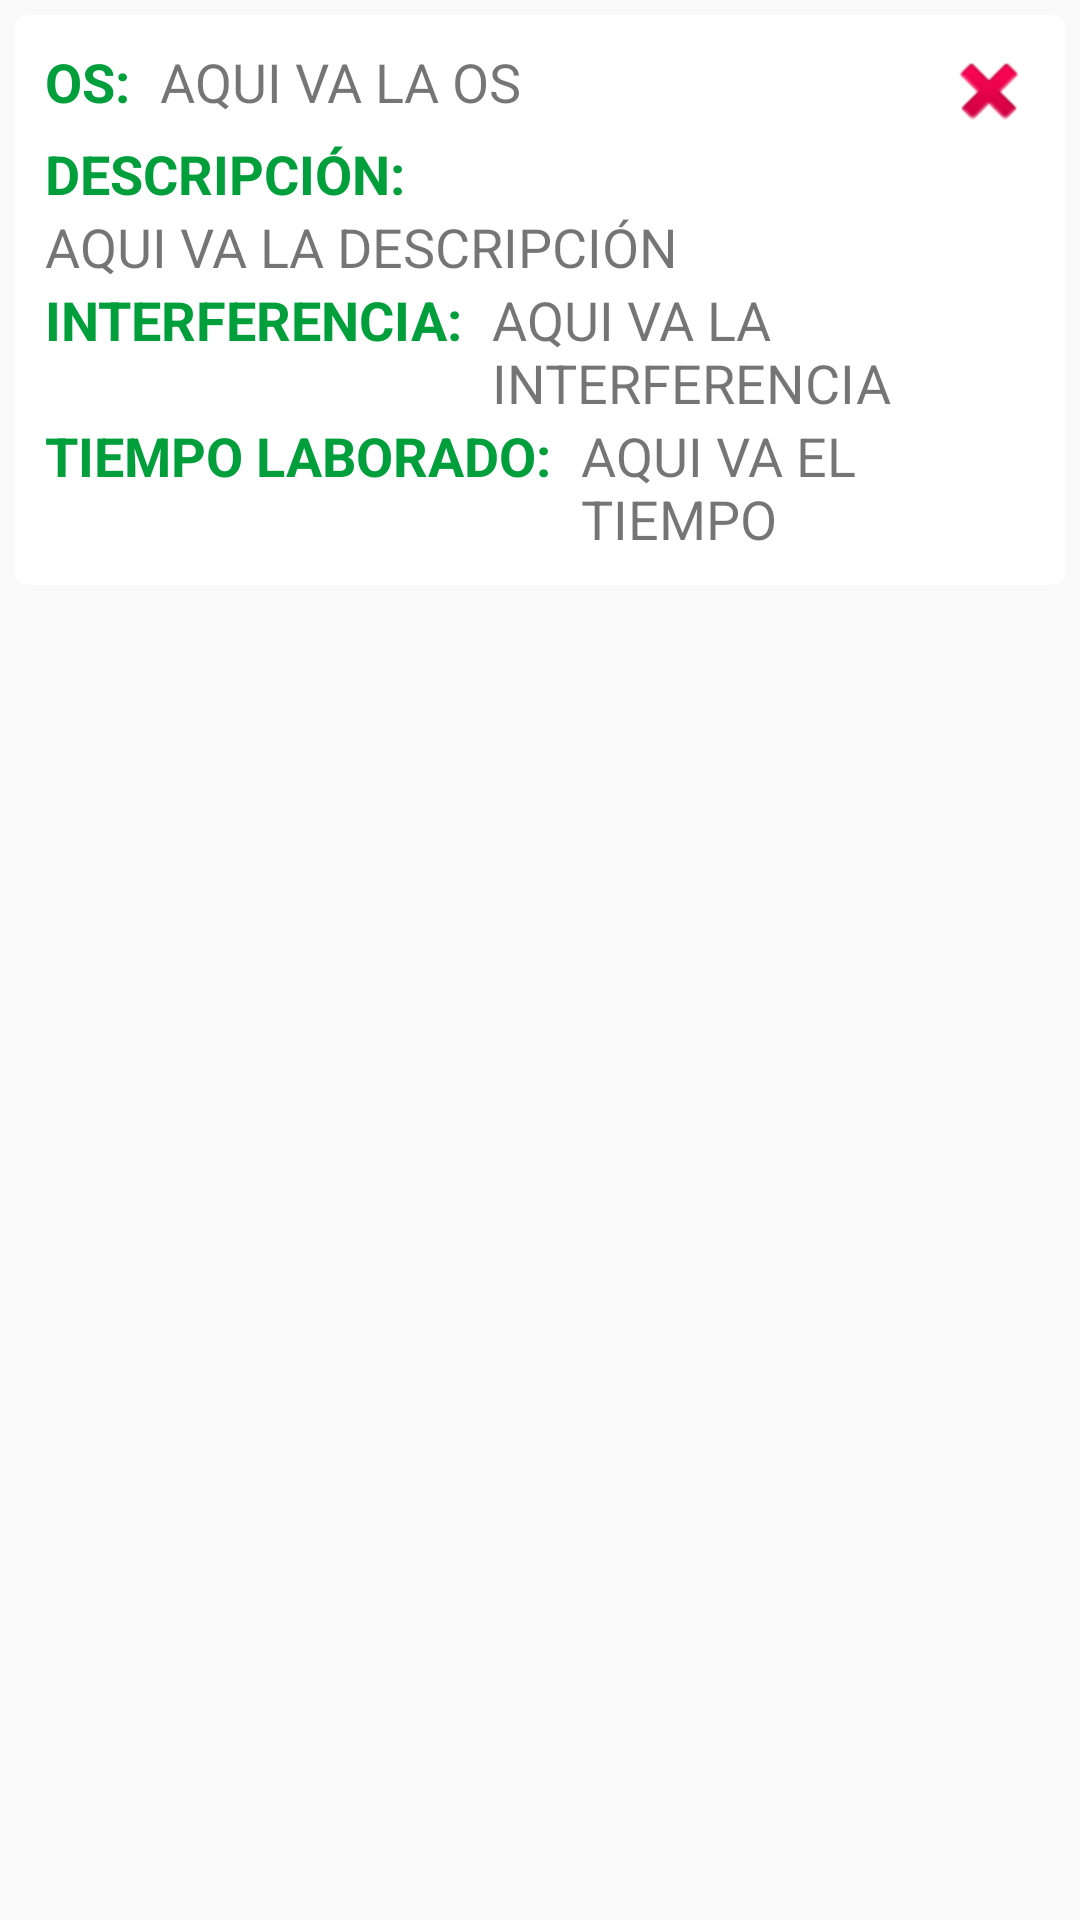

Write the Android layout XML for this screen, with the resource values it uses.
<!-- AndroidManifest.xml: application theme Theme.AppCompat.Light.NoActionBar -->
<!-- res/layout/modelo_descripciones.xml -->
<?xml version="1.0" encoding="utf-8"?>
<LinearLayout xmlns:android="http://schemas.android.com/apk/res/android"
    xmlns:app="http://schemas.android.com/apk/res-auto"
    android:layout_width="match_parent"
    android:layout_height="wrap_content">

    <androidx.cardview.widget.CardView
        android:layout_width="match_parent"
        android:layout_height="wrap_content"
        android:layout_margin="5dp"
        android:layout_marginStart="5dp"
        android:layout_marginLeft="5dp"
        android:layout_marginTop="5dp"
        android:layout_marginEnd="5dp"
        android:layout_marginRight="5dp"
        android:layout_marginBottom="5dp"
        app:cardCornerRadius="4dp">

        <LinearLayout
            android:layout_width="match_parent"
            android:layout_height="match_parent"
            android:padding="10dp"
            android:orientation="vertical">

            <LinearLayout
                android:layout_width="match_parent"
                android:layout_height="wrap_content">

                <TextView
                    android:id="@+id/texto_os_descripciones"
                    android:layout_width="wrap_content"
                    android:layout_height="wrap_content"
                    android:text="OS:"
                    android:textColor="@color/colorVerdePastel"
                    android:textSize="18sp"
                    android:textStyle="bold" />

                <TextView
                    android:id="@+id/modelo_os_descripciones"
                    android:layout_width="match_parent"
                    android:layout_height="wrap_content"
                    android:layout_marginStart="10dp"
                    android:layout_marginLeft="10dp"
                    android:layout_weight="1"
                    android:text="AQUI VA LA OS"
                    android:textSize="18sp"
                    android:textStyle="normal" />

                <ImageView
                    android:id="@+id/img_delete_descripciones_pd"
                    android:layout_width="90dp"
                    android:layout_height="wrap_content"
                    android:layout_weight="1"
                    android:adjustViewBounds="true"
                    android:scaleType="centerCrop"
                    app:srcCompat="@android:drawable/ic_delete" />

            </LinearLayout>

            <LinearLayout
                android:layout_width="match_parent"
                android:layout_height="match_parent"
                android:orientation="horizontal">

                <TextView
                    android:id="@+id/texto_descripcion_descripciones"
                    android:layout_width="match_parent"
                    android:layout_height="wrap_content"
                    android:layout_weight="1"
                    android:text="DESCRIPCIÓN:"
                    android:textColor="@color/colorVerdePastel"
                    android:textSize="18sp"
                    android:textStyle="bold" />

            </LinearLayout>

            <LinearLayout
                android:layout_width="match_parent"
                android:layout_height="match_parent"
                android:orientation="horizontal">

                <TextView
                    android:id="@+id/modelo_descripcion_descripciones"
                    android:layout_width="match_parent"
                    android:layout_height="wrap_content"
                    android:text="AQUI VA LA DESCRIPCIÓN"
                    android:textSize="18sp"
                    android:textStyle="normal" />
            </LinearLayout>

            <LinearLayout
                android:layout_width="match_parent"
                android:layout_height="match_parent"
                android:orientation="horizontal">

                <TextView
                    android:id="@+id/texto_interferencia_descripciones"
                    android:layout_width="wrap_content"
                    android:layout_height="wrap_content"
                    android:text="INTERFERENCIA:"
                    android:textColor="@color/colorVerdePastel"
                    android:textSize="18sp"
                    android:textStyle="bold" />

                <TextView
                    android:id="@+id/modelo_interferencia_descripciones"
                    android:layout_width="match_parent"
                    android:layout_height="wrap_content"
                    android:layout_marginStart="10dp"
                    android:layout_marginLeft="10dp"
                    android:layout_weight="1"
                    android:text="AQUI VA LA INTERFERENCIA"
                    android:textSize="18sp"
                    android:textStyle="normal" />

            </LinearLayout>

            <LinearLayout
                android:layout_width="match_parent"
                android:layout_height="match_parent"
                android:orientation="horizontal">

                <TextView
                    android:id="@+id/texto_horas_descripciones"
                    android:layout_width="wrap_content"
                    android:layout_height="wrap_content"
                    android:text="TIEMPO LABORADO:"
                    android:textColor="@color/colorVerdePastel"
                    android:textSize="18sp"
                    android:textStyle="bold" />

                <TextView
                    android:id="@+id/modelo_horas_descripciones"
                    android:layout_width="match_parent"
                    android:layout_height="wrap_content"
                    android:layout_marginStart="10dp"
                    android:layout_marginLeft="10dp"
                    android:layout_weight="1"
                    android:text="AQUI VA EL TIEMPO"
                    android:textSize="18sp" />
            </LinearLayout>

        </LinearLayout>

    </androidx.cardview.widget.CardView>
</LinearLayout>
<!-- resources referenced by this layout -->
<resources>
  <color name="colorVerdePastel">#009f3c</color>
</resources>
